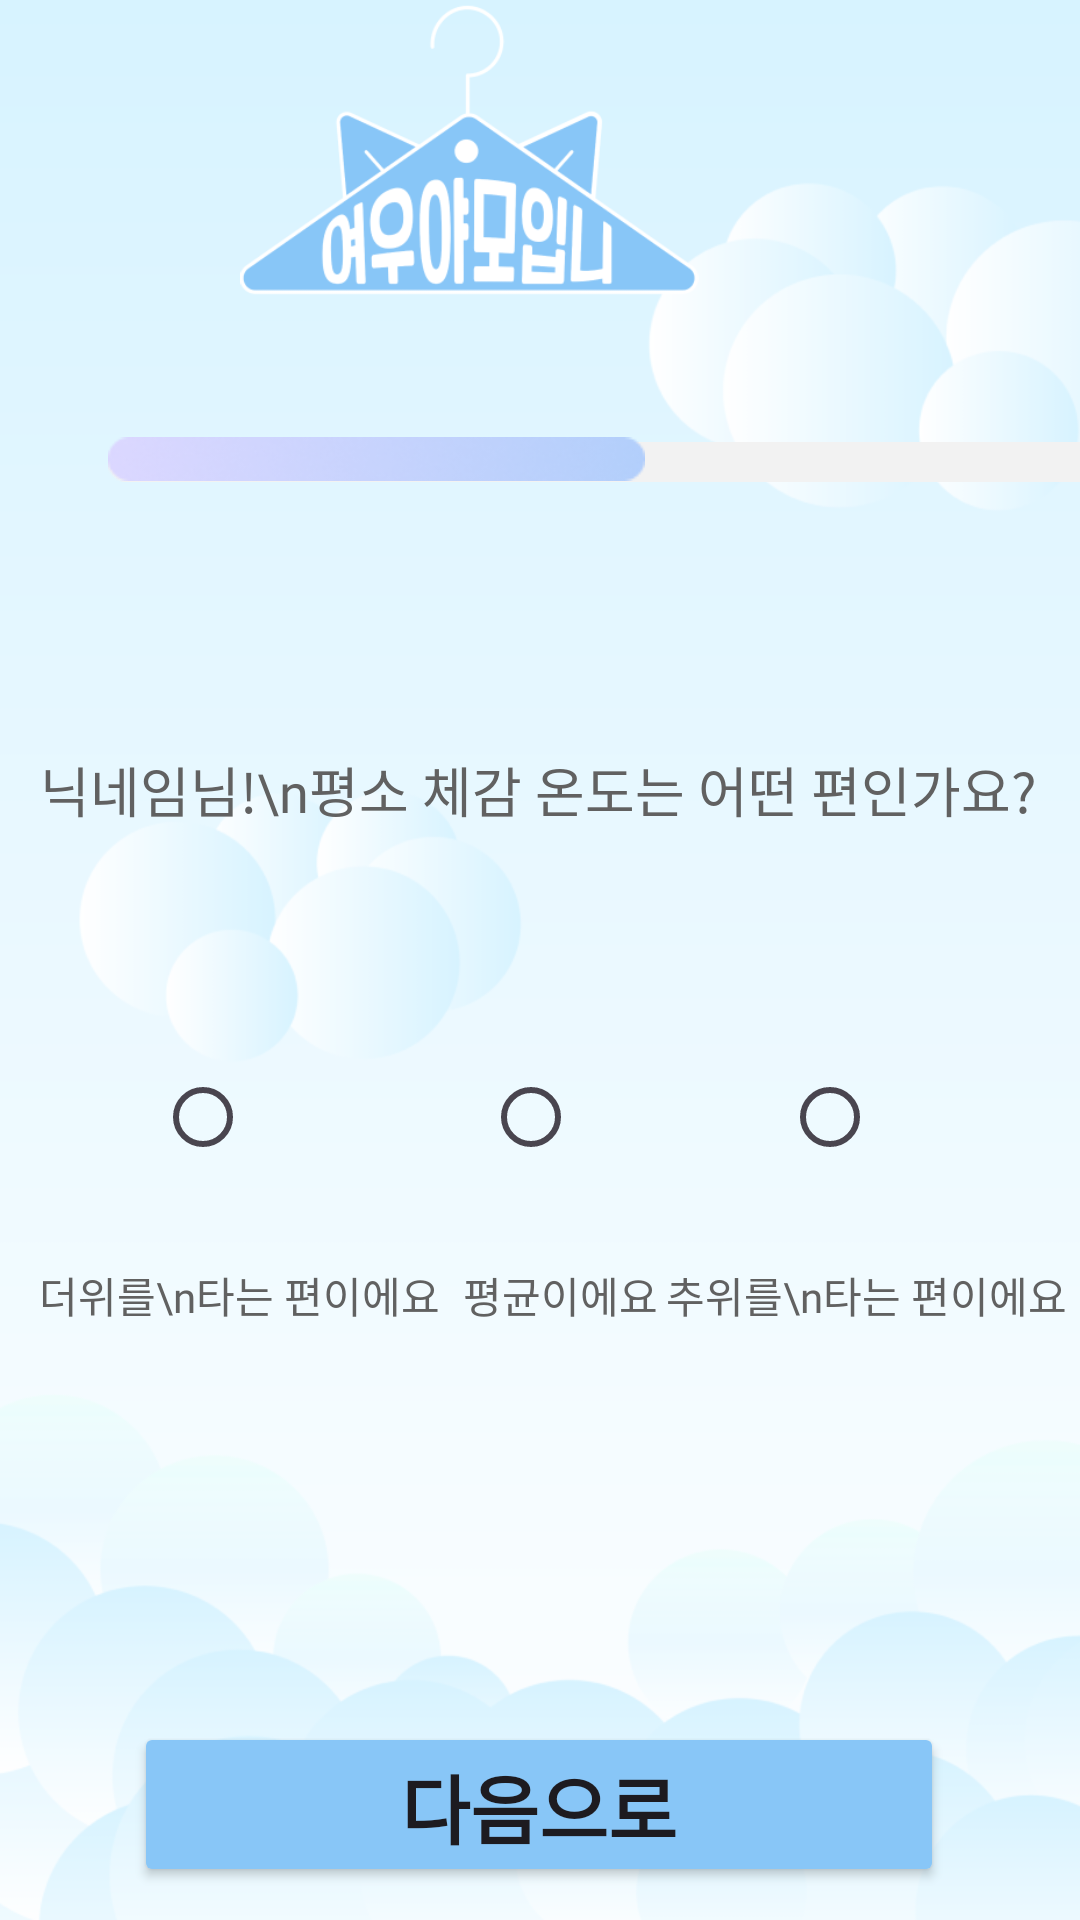

This screen was rendered from an Android layout file. Write that file and the resources it references.
<!-- AndroidManifest.xml: application theme Theme.GURU2 -->
<!-- res/layout/activity_temperature.xml -->
<?xml version="1.0" encoding="utf-8"?>
<androidx.constraintlayout.widget.ConstraintLayout xmlns:android="http://schemas.android.com/apk/res/android"
    xmlns:app="http://schemas.android.com/apk/res-auto"
    xmlns:tools="http://schemas.android.com/tools"
    android:layout_width="match_parent"
    android:layout_height="match_parent"
    android:background="@drawable/background_image2"
    tools:context=".TemperatureActivity">

    <ImageView
        android:id="@+id/_process_bar"
        android:layout_width="332dp"
        android:layout_height="0dp"
        android:layout_marginStart="36dp"
        android:layout_marginTop="144dp"
        android:src="@drawable/_process_bar"
        app:layout_constraintStart_toStartOf="parent"
        app:layout_constraintTop_toTopOf="parent" />

    <ImageView
        android:id="@+id/_process_1"
        android:layout_width="179dp"
        android:layout_height="18dp"
        android:layout_marginStart="36dp"
        android:layout_marginTop="144dp"
        android:src="@drawable/process_bar1"
        app:layout_constraintStart_toStartOf="parent"
        app:layout_constraintTop_toTopOf="parent" />

    <ImageView
        android:id="@+id/imageViewRefresh"
        android:layout_width="159dp"
        android:layout_height="100dp"
        android:layout_marginEnd="124dp"
        android:src="@drawable/logo_image"
        app:layout_constraintEnd_toEndOf="parent"
        app:layout_constraintTop_toTopOf="@id/textViewLocation"
        tools:ignore="NotSibling" />


    <RadioButton
        android:id="@+id/radioButtonNormal"
        android:layout_width="wrap_content"
        android:layout_height="wrap_content"
        android:layout_marginTop="72dp"
        android:layout_marginEnd="10dp"
        app:layout_constraintEnd_toStartOf="@+id/radioButtonHot"
        app:layout_constraintHorizontal_chainStyle="spread"
        app:layout_constraintStart_toStartOf="parent"
        app:layout_constraintTop_toBottomOf="@+id/textViewQuestionTemperature" />

    <RadioButton
        android:id="@+id/radioButtonHot"
        android:layout_width="48dp"
        android:layout_height="48dp"
        android:layout_marginTop="72dp"
        app:layout_constraintEnd_toStartOf="@+id/radioButtonCold"
        app:layout_constraintStart_toEndOf="@+id/radioButtonNormal"
        app:layout_constraintTop_toBottomOf="@+id/textViewQuestionTemperature" />

    <TextView
        android:id="@+id/textViewNormalLabel"
        android:layout_width="wrap_content"
        android:layout_height="wrap_content"
        android:layout_marginTop="25dp"
        android:fontFamily="@font/pretendardmedium"
        android:text="더위를\n타는 편이에요"
        android:textColor="@color/gray"
        android:textAlignment="center"
        app:layout_constraintEnd_toEndOf="@+id/radioButtonNormal"
        app:layout_constraintHorizontal_bias="0.448"
        app:layout_constraintStart_toStartOf="@+id/radioButtonNormal"
        app:layout_constraintTop_toBottomOf="@+id/radioButtonNormal" />

    <TextView
        android:id="@+id/textViewColdLabel"
        android:layout_width="wrap_content"
        android:layout_height="wrap_content"
        android:layout_marginTop="25dp"
        android:fontFamily="@font/pretendardmedium"
        android:text="추위를\n타는 편이에요"
        android:textColor="@color/gray"
        android:textAlignment="center"
        app:layout_constraintEnd_toEndOf="@+id/radioButtonCold"
        app:layout_constraintHorizontal_bias="0.448"
        app:layout_constraintStart_toStartOf="@+id/radioButtonCold"
        app:layout_constraintTop_toBottomOf="@+id/radioButtonCold" />

    <TextView
        android:id="@+id/textViewHotLabel"
        android:layout_width="wrap_content"
        android:layout_height="wrap_content"
        android:layout_marginTop="25dp"
        android:fontFamily="@font/pretendardmedium"
        android:text="평균이에요"
        android:textColor="@color/gray"
        android:textAlignment="center"
        app:layout_constraintEnd_toEndOf="@+id/radioButtonHot"
        app:layout_constraintHorizontal_bias="0.384"
        app:layout_constraintStart_toStartOf="@+id/radioButtonHot"
        app:layout_constraintTop_toBottomOf="@+id/radioButtonHot" />

    <RadioButton
        android:id="@+id/radioButtonCold"
        android:layout_width="48dp"
        android:layout_height="48dp"
        android:layout_marginTop="72dp"
        app:layout_constraintEnd_toEndOf="parent"
        app:layout_constraintStart_toEndOf="@+id/radioButtonHot"
        app:layout_constraintTop_toBottomOf="@+id/textViewQuestionTemperature" />

    <TextView
        android:id="@+id/textViewQuestionTemperature"
        android:layout_width="wrap_content"
        android:layout_height="wrap_content"
        android:layout_marginTop="250dp"
        android:textSize="18dp"
        android:text="닉네임님!\n평소 체감 온도는 어떤 편인가요?"
        android:textColor="@color/gray"
        android:textAlignment="center"
        android:fontFamily="@font/pretendardsemibold"
        app:layout_constraintEnd_toEndOf="parent"
        app:layout_constraintHorizontal_bias="0.486"
        app:layout_constraintStart_toStartOf="parent"
        app:layout_constraintTop_toTopOf="parent" />

    <Button
        android:id="@+id/buttonNextTemperature"
        android:layout_width="270dp"
        android:layout_height="55dp"
        android:layout_marginTop="132dp"
        android:backgroundTint="#88C6F7"
        android:fontFamily="@font/pretendardbold"
        android:text="다음으로"
        android:textSize="25sp"
        android:textStyle="bold"
        app:layout_constraintEnd_toEndOf="parent"
        app:layout_constraintHorizontal_bias="0.496"
        app:layout_constraintStart_toStartOf="parent"
        app:layout_constraintTop_toBottomOf="@+id/textViewColdLabel" />

</androidx.constraintlayout.widget.ConstraintLayout>
<!-- resources referenced by this layout -->
<resources>
  <color name="gray">#616161</color>
  <!-- drawable _process_bar: png bitmap (drawable, 534 bytes) -->
  <!-- drawable background_image2: png bitmap (drawable, 35161 bytes) -->
  <!-- drawable logo_image: png bitmap (drawable, 21778 bytes) -->
  <!-- drawable process_bar1: png bitmap (drawable, 4551 bytes) -->
  <style name="Theme.GURU2" parent="Base.Theme.GURU2" />
  <style name="Base.Theme.GURU2" parent="Theme.Material3.DayNight.NoActionBar">
          
          
          <item name="colorPrimary">@color/skyblue</item>
      </style>
  <color name="skyblue">#88C6F7</color>
</resources>
